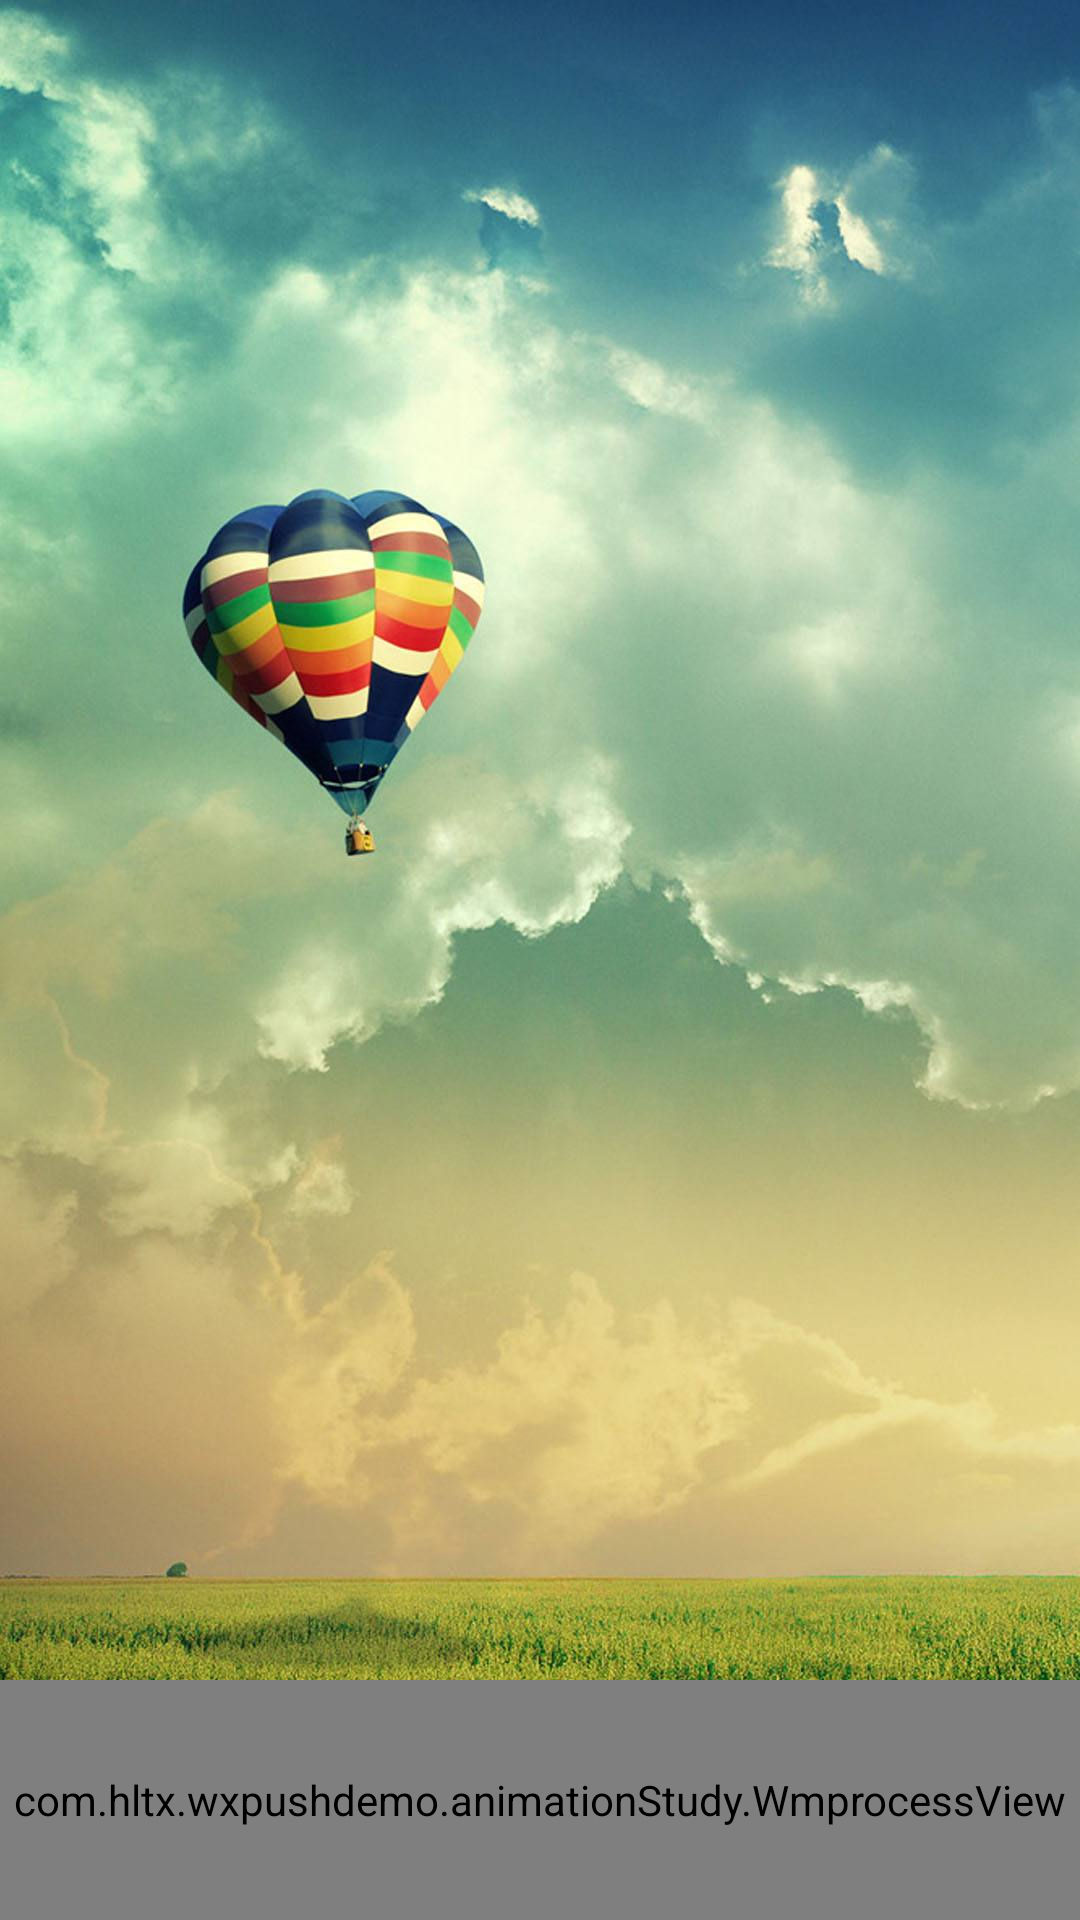

Produce the Android XML layout that renders to this screen, including the resource entries it uses.
<!-- AndroidManifest.xml: application theme Theme.Wxpushdemo -->
<!-- res/layout/activyty_push_down.xml -->
<?xml version="1.0" encoding="utf-8"?>
<androidx.coordinatorlayout.widget.CoordinatorLayout xmlns:android="http://schemas.android.com/apk/res/android"
    xmlns:app="http://schemas.android.com/apk/res-auto"
    xmlns:tools="http://schemas.android.com/tools"
    android:layout_width="match_parent"
    android:layout_height="match_parent">

    <androidx.recyclerview.widget.RecyclerView
        android:id="@+id/recycler_view"
        android:layout_width="match_parent"
        android:layout_height="match_parent" />


    <com.google.android.material.appbar.AppBarLayout
        android:id="@+id/appbar"
        android:layout_width="match_parent"
        android:layout_height="match_parent"
        android:fitsSystemWindows="true"
        android:theme="@style/AppTheme.AppBarOverlay">

        <com.google.android.material.appbar.CollapsingToolbarLayout
            android:id="@+id/collapsing_toolbar_layout"
            android:layout_width="match_parent"
            android:layout_height="match_parent"
            android:theme="@style/AppTheme.PopupOverlay"
            app:contentScrim="@color/white"
            app:expandedTitleMarginEnd="64dp"
            app:expandedTitleMarginStart="48dp"
            app:layout_scrollFlags="scroll|exitUntilCollapsed|snap"
            app:statusBarScrim="@android:color/transparent"
            app:titleEnabled="true">

            <ImageView
                android:layout_width="match_parent"
                android:layout_height="match_parent"
                android:fitsSystemWindows="true"
                android:scaleType="centerCrop"
                android:src="@mipmap/bg_head_one"
                app:layout_collapseMode="parallax"
                app:layout_collapseParallaxMultiplier="0.6" />

            <androidx.appcompat.widget.Toolbar
                android:id="@+id/toolbar"
                android:layout_width="match_parent"
                android:layout_height="?attr/actionBarSize"
                app:layout_collapseMode="pin"
                app:popupTheme="@style/AppTheme.AppBarOverlay" />

            <com.hltx.wxpushdemo.animationStudy.WmprocessView
                android:id="@+id/process_view"
                android:layout_width="match_parent"
                android:layout_height="80dp"
                android:layout_gravity="bottom"
                android:background="@color/white"
                android:foregroundGravity="bottom"></com.hltx.wxpushdemo.animationStudy.WmprocessView>
        </com.google.android.material.appbar.CollapsingToolbarLayout>

    </com.google.android.material.appbar.AppBarLayout>


</androidx.coordinatorlayout.widget.CoordinatorLayout>
<!-- resources referenced by this layout -->
<resources>
  <color name="white">#ffffff</color>
  <!-- mipmap bg_head_one: png bitmap (mipmap-mdpi, 209346 bytes) -->
  <style name="AppTheme.AppBarOverlay" parent="ThemeOverlay.AppCompat.Dark.ActionBar" />
  <style name="AppTheme.PopupOverlay" parent="ThemeOverlay.AppCompat.Light" />
  <style name="Theme.Wxpushdemo" parent="Theme.MaterialComponents.DayNight.DarkActionBar">
          
          <item name="colorPrimary">@color/purple_500</item>
          <item name="colorPrimaryVariant">@color/purple_700</item>
          <item name="colorOnPrimary">@color/white</item>
          
          <item name="colorSecondary">@color/teal_200</item>
          <item name="colorSecondaryVariant">@color/teal_700</item>
          <item name="colorOnSecondary">@color/black</item>
          
          <item name="android:statusBarColor" tools:targetApi="l">?attr/colorPrimaryVariant</item>
          
      </style>
  <color name="purple_500">#FF6200EE</color>
  <color name="purple_700">#FF3700B3</color>
  <color name="teal_200">#FF03DAC5</color>
  <color name="teal_700">#FF018786</color>
  <color name="black">#000000</color>
</resources>
